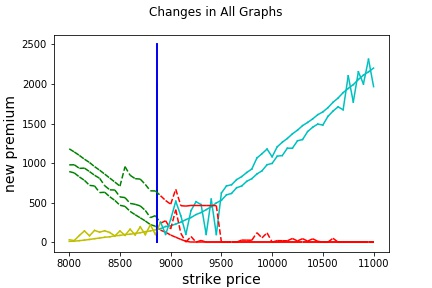

Data behind this chart, as committed beside it:
strike_price, new_premium, Old Premium, Change, current_date, Date of New Premium, Expiry Date
8000, 1180, 1364, -184.9, 20-05-2020, 22-05-2020, 11-06-2020
8050, 1140, 1313, -173, 20-05-2020, 22-05-2020, 11-06-2020
8100, 1096, 1258, -162, 20-05-2020, 22-05-2020, 11-06-2020
8150, 1049, 1201, -152, 20-05-2020, 22-05-2020, 11-06-2020
8200, 1007, 1149, -142.5, 20-05-2020, 22-05-2020, 11-06-2020
8250, 954.6, 1090, -135, 20-05-2020, 22-05-2020, 11-06-2020
8300, 909.2, 1037, -127.8, 20-05-2020, 22-05-2020, 11-06-2020
8350, 859.8, 982.6, -122.8, 20-05-2020, 22-05-2020, 11-06-2020
8400, 809.5, 927.9, -118.4, 20-05-2020, 22-05-2020, 11-06-2020
8450, 759.4, 873.5, -114.1, 20-05-2020, 22-05-2020, 11-06-2020
8500, 707.7, 818.5, -110.8, 20-05-2020, 22-05-2020, 11-06-2020
8550, 954.4, 1062, -107.6, 20-05-2020, 22-05-2020, 11-06-2020
8600, 845.7, 951.9, -106.2, 20-05-2020, 22-05-2020, 11-06-2020
8650, 802.6, 906.5, -104, 20-05-2020, 22-05-2020, 11-06-2020
8700, 797.1, 899.8, -102.7, 20-05-2020, 22-05-2020, 11-06-2020
8750, 729.4, 830.6, -101.3, 20-05-2020, 22-05-2020, 11-06-2020
8800, 648.4, 748.2, -99.83, 20-05-2020, 22-05-2020, 11-06-2020
8850, 647.2, 746, -98.83, 20-05-2020, 22-05-2020, 11-06-2020
8900, 586.8, 685.9, -99.08, 20-05-2020, 22-05-2020, 11-06-2020
8950, 526.2, 624, -97.79, 20-05-2020, 22-05-2020, 11-06-2020
9000, 479.5, 577.4, -97.85, 20-05-2020, 22-05-2020, 11-06-2020
9050, 668.7, 766.9, -98.19, 20-05-2020, 22-05-2020, 11-06-2020
9100, 460.7, 558.9, -98.19, 20-05-2020, 22-05-2020, 11-06-2020
9150, 455.7, 553.1, -97.45, 20-05-2020, 22-05-2020, 11-06-2020
9200, 463.5, 561, -97.49, 20-05-2020, 22-05-2020, 11-06-2020
9250, 463.3, 561, -97.73, 20-05-2020, 22-05-2020, 11-06-2020
9300, 463, 561, -98.03, 20-05-2020, 22-05-2020, 11-06-2020
9350, 462.6, 561, -98.41, 20-05-2020, 22-05-2020, 11-06-2020
9400, 462.2, 561, -98.85, 20-05-2020, 22-05-2020, 11-06-2020
9450, 461.7, 561, -99.34, 20-05-2020, 22-05-2020, 11-06-2020
9500, 0.1137, 100, -99.89, 20-05-2020, 22-05-2020, 11-06-2020
9550, 0.0, 0, 0.0, 20-05-2020, 22-05-2020, 11-06-2020
9600, 0.0, 0, 0.0, 20-05-2020, 22-05-2020, 11-06-2020
9650, 0.0, 0, 0.0, 20-05-2020, 22-05-2020, 11-06-2020
9700, 25.49, 128.8, -103.4, 20-05-2020, 22-05-2020, 11-06-2020
9750, 24.74, 128.8, -104.1, 20-05-2020, 22-05-2020, 11-06-2020
9800, 23.95, 128.8, -104.9, 20-05-2020, 22-05-2020, 11-06-2020
9850, 119.1, 224.3, -105.2, 20-05-2020, 22-05-2020, 11-06-2020
9900, 53.3, 159.2, -105.8, 20-05-2020, 22-05-2020, 11-06-2020
9950, 117.4, 224.3, -106.9, 20-05-2020, 22-05-2020, 11-06-2020
10000, 0.0, 98.95, -98.95, 20-05-2020, 22-05-2020, 11-06-2020
10050, 18.63, 127.2, -108.6, 20-05-2020, 22-05-2020, 11-06-2020
10100, 17.69, 127.7, -110, 20-05-2020, 22-05-2020, 11-06-2020
10150, 16.73, 127.7, -110.9, 20-05-2020, 22-05-2020, 11-06-2020
10200, 45.76, 157.8, -112.1, 20-05-2020, 22-05-2020, 11-06-2020
10250, 14.76, 127.8, -113, 20-05-2020, 22-05-2020, 11-06-2020
10300, 43.75, 157.8, -114.1, 20-05-2020, 22-05-2020, 11-06-2020
10350, 12.72, 127.8, -115, 20-05-2020, 22-05-2020, 11-06-2020
10400, 41.68, 157.8, -116.2, 20-05-2020, 22-05-2020, 11-06-2020
10450, 10.62, 127.8, -117.1, 20-05-2020, 22-05-2020, 11-06-2020
10500, 0.0, 40, -40.0, 20-05-2020, 22-05-2020, 11-06-2020
10550, 0.0, 65.5, -65.5, 20-05-2020, 22-05-2020, 11-06-2020
10600, 48.37, 168.7, -120.3, 20-05-2020, 22-05-2020, 11-06-2020
10650, 0.0, 65.5, -65.5, 20-05-2020, 22-05-2020, 11-06-2020
10700, 0.0, 65.5, -65.5, 20-05-2020, 22-05-2020, 11-06-2020
10750, 0.0, 0, 0.0, 20-05-2020, 22-05-2020, 11-06-2020
10800, 0.0, 65.5, -65.5, 20-05-2020, 22-05-2020, 11-06-2020
10850, 0.0, 65.5, -65.5, 20-05-2020, 22-05-2020, 11-06-2020
10900, 0.0, 65.5, -65.5, 20-05-2020, 22-05-2020, 11-06-2020
10950, 0.0, 0, 0.0, 20-05-2020, 22-05-2020, 11-06-2020
... 1 more rows
